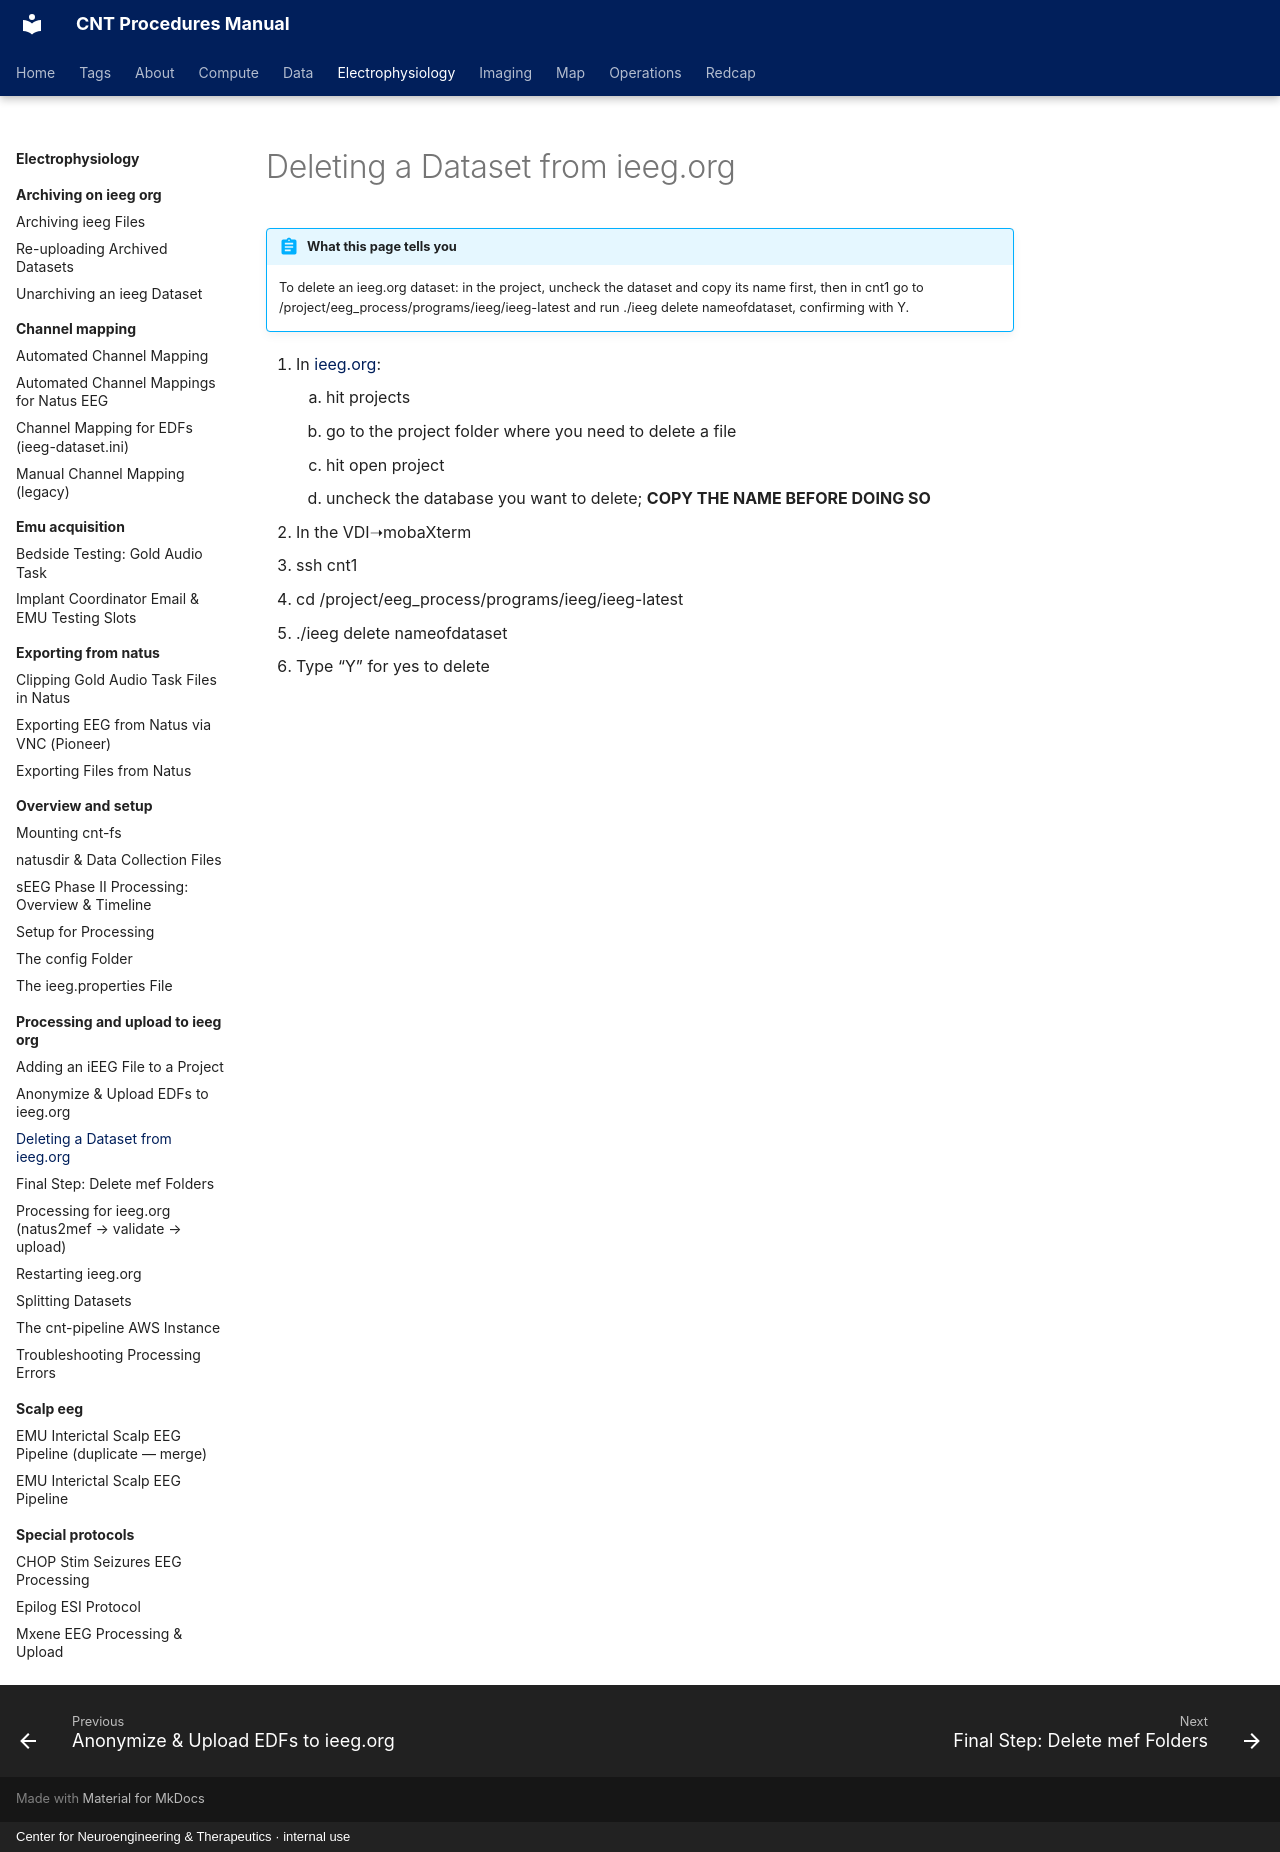

repository: penn-cnt/cnt-procedures · page: electrophysiology/processing-and-upload-to-ieeg-org/deleting-a-dataset-from-ieeg-org/index.html · generator: mkdocs · copyright: Center for Neuroengineering & Therapeutics · internal use

---
title: "Deleting a Dataset from ieeg.org"
stage: "Data Governance"
roles: [data-rc, pipeline]
order: 8
---

# Deleting a Dataset from ieeg.org

!!! abstract "What this page tells you"
    To delete an ieeg.org dataset: in the project, uncheck the dataset and copy its name first, then in cnt1 go to /project/eeg_process/programs/ieeg/ieeg-latest and run ./ieeg delete nameofdataset, confirming with Y.

1. In [ieeg.org](http://ieeg.org):
    1. hit projects
    2. go to the project folder where you need to delete a file
    3. hit open project
    4. uncheck the database you want to delete; **COPY THE NAME BEFORE DOING SO**
2. In the VDI➝mobaXterm
3. ssh cnt1
4. cd /project/eeg\_process/programs/ieeg/ieeg-latest
5. ./ieeg delete nameofdataset
6. Type “Y” for yes to delete
